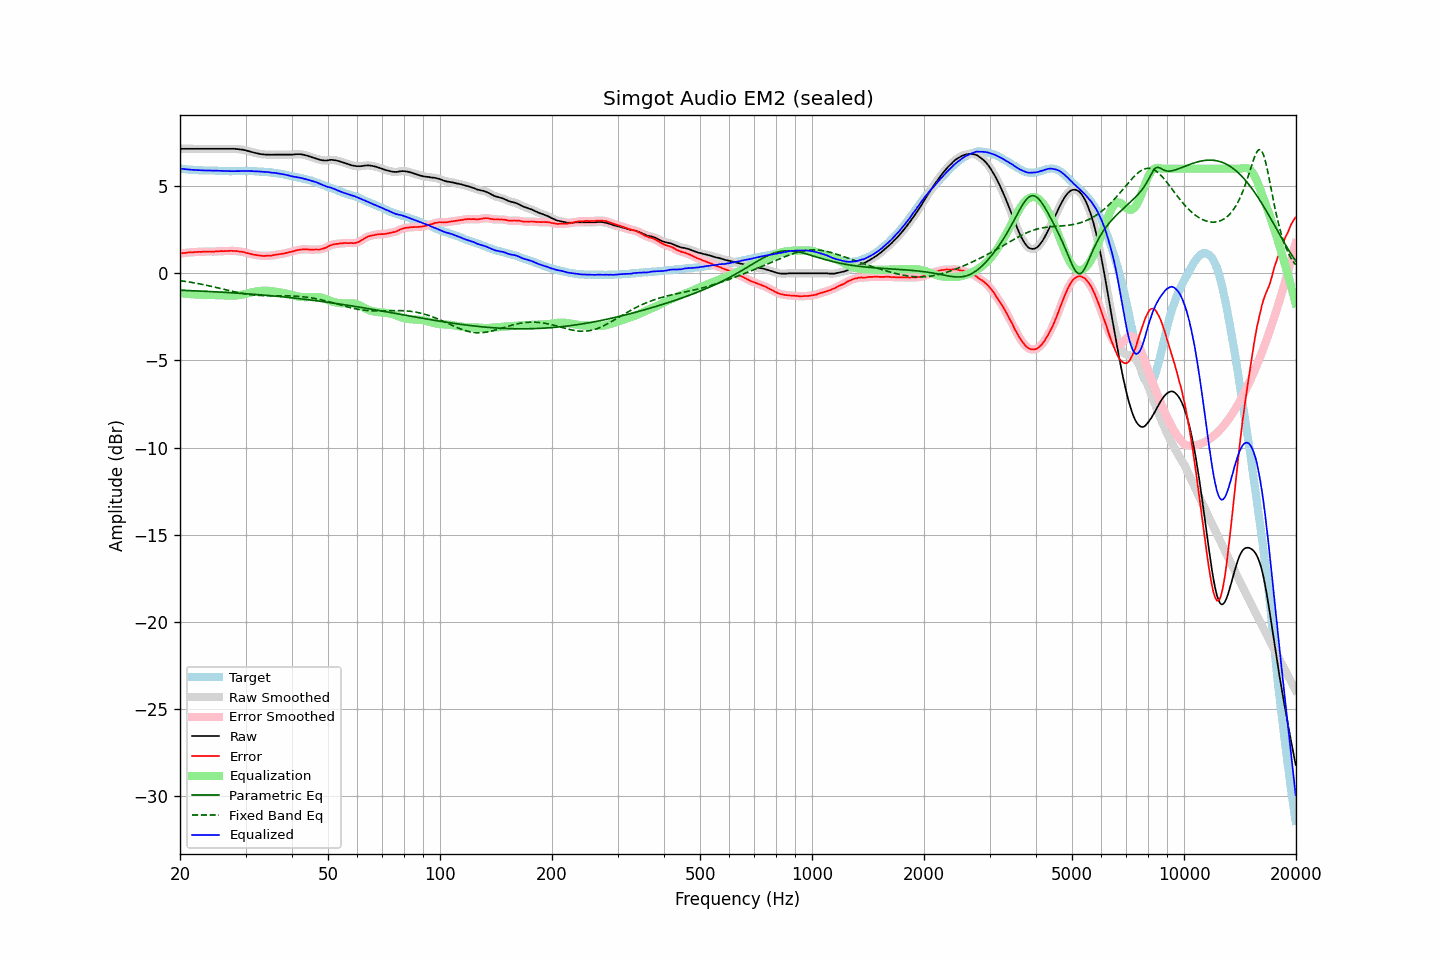

The table this chart was drawn from, first rows:
frequency, raw, error, smoothed, error_smoothed, equalization, parametric_eq, fixed_band_eq, equalized_raw, equalized_smoothed, target
20.00, 7.14, 1.13, 7.14, 1.13, -1.13, -0.97, -0.42, 6.01, 6.01, 6.01
20.20, 7.14, 1.15, 7.14, 1.14, -1.15, -0.98, -0.43, 5.99, 5.99, 5.99
20.40, 7.14, 1.16, 7.14, 1.16, -1.16, -0.98, -0.45, 5.98, 5.98, 5.98
20.61, 7.14, 1.16, 7.14, 1.17, -1.17, -0.98, -0.46, 5.97, 5.97, 5.98
20.81, 7.14, 1.18, 7.14, 1.18, -1.18, -0.99, -0.48, 5.96, 5.96, 5.96
21.02, 7.14, 1.19, 7.14, 1.19, -1.18, -0.99, -0.49, 5.96, 5.96, 5.95
21.23, 7.14, 1.20, 7.14, 1.20, -1.19, -1.00, -0.51, 5.95, 5.95, 5.94
21.44, 7.14, 1.19, 7.14, 1.20, -1.20, -1.00, -0.52, 5.94, 5.94, 5.95
21.66, 7.14, 1.20, 7.14, 1.20, -1.21, -1.00, -0.54, 5.93, 5.93, 5.94
21.87, 7.14, 1.21, 7.14, 1.21, -1.21, -1.01, -0.55, 5.93, 5.93, 5.93
22.09, 7.14, 1.22, 7.14, 1.22, -1.22, -1.01, -0.57, 5.92, 5.92, 5.92
22.31, 7.14, 1.22, 7.14, 1.23, -1.22, -1.02, -0.59, 5.92, 5.92, 5.92
22.54, 7.14, 1.23, 7.14, 1.23, -1.23, -1.02, -0.60, 5.91, 5.91, 5.91
22.76, 7.14, 1.22, 7.14, 1.23, -1.23, -1.02, -0.62, 5.91, 5.91, 5.92
22.99, 7.14, 1.23, 7.14, 1.24, -1.24, -1.03, -0.64, 5.90, 5.90, 5.91
23.22, 7.14, 1.25, 7.14, 1.24, -1.24, -1.03, -0.66, 5.90, 5.90, 5.89
23.45, 7.14, 1.25, 7.14, 1.25, -1.24, -1.04, -0.68, 5.90, 5.90, 5.89
23.69, 7.14, 1.25, 7.14, 1.25, -1.24, -1.04, -0.70, 5.90, 5.90, 5.89
23.92, 7.14, 1.25, 7.14, 1.25, -1.24, -1.05, -0.72, 5.90, 5.90, 5.89
24.16, 7.14, 1.25, 7.14, 1.24, -1.25, -1.05, -0.74, 5.89, 5.89, 5.89
24.40, 7.14, 1.24, 7.14, 1.24, -1.25, -1.05, -0.76, 5.89, 5.89, 5.90
24.65, 7.14, 1.24, 7.14, 1.24, -1.25, -1.06, -0.78, 5.89, 5.89, 5.90
24.89, 7.14, 1.25, 7.14, 1.25, -1.25, -1.06, -0.80, 5.89, 5.89, 5.89
25.14, 7.14, 1.26, 7.14, 1.26, -1.26, -1.07, -0.83, 5.88, 5.88, 5.88
25.39, 7.14, 1.26, 7.14, 1.27, -1.26, -1.07, -0.85, 5.88, 5.88, 5.88
25.65, 7.14, 1.27, 7.14, 1.27, -1.26, -1.08, -0.87, 5.88, 5.88, 5.87
25.91, 7.14, 1.27, 7.14, 1.27, -1.27, -1.08, -0.89, 5.87, 5.87, 5.87
26.16, 7.14, 1.26, 7.14, 1.27, -1.27, -1.09, -0.92, 5.87, 5.87, 5.88
26.43, 7.14, 1.27, 7.14, 1.27, -1.28, -1.10, -0.94, 5.86, 5.86, 5.87
26.69, 7.14, 1.28, 7.14, 1.27, -1.28, -1.10, -0.96, 5.86, 5.86, 5.86
26.96, 7.14, 1.28, 7.14, 1.28, -1.28, -1.11, -0.98, 5.86, 5.86, 5.86
27.23, 7.14, 1.29, 7.14, 1.28, -1.28, -1.11, -1.00, 5.86, 5.86, 5.85
27.50, 7.14, 1.29, 7.14, 1.29, -1.28, -1.12, -1.03, 5.86, 5.86, 5.85
27.77, 7.14, 1.28, 7.14, 1.28, -1.28, -1.12, -1.05, 5.86, 5.86, 5.86
28.05, 7.14, 1.28, 7.14, 1.28, -1.28, -1.13, -1.07, 5.86, 5.86, 5.86
28.33, 7.13, 1.27, 7.13, 1.27, -1.27, -1.14, -1.09, 5.86, 5.86, 5.86
28.62, 7.12, 1.26, 7.12, 1.26, -1.26, -1.14, -1.11, 5.86, 5.86, 5.86
28.90, 7.11, 1.25, 7.11, 1.25, -1.25, -1.15, -1.13, 5.86, 5.86, 5.86
29.19, 7.10, 1.24, 7.10, 1.24, -1.24, -1.15, -1.14, 5.86, 5.86, 5.86
29.48, 7.09, 1.23, 7.09, 1.22, -1.22, -1.16, -1.16, 5.87, 5.87, 5.86
29.78, 7.07, 1.21, 7.07, 1.20, -1.20, -1.17, -1.18, 5.87, 5.87, 5.86
30.08, 7.05, 1.17, 7.05, 1.18, -1.18, -1.17, -1.19, 5.87, 5.87, 5.88
30.38, 7.02, 1.15, 7.02, 1.15, -1.16, -1.18, -1.21, 5.86, 5.87, 5.87
30.68, 7.00, 1.13, 7.00, 1.13, -1.13, -1.19, -1.22, 5.87, 5.87, 5.87
30.99, 6.97, 1.11, 6.97, 1.11, -1.11, -1.19, -1.23, 5.86, 5.86, 5.86
31.30, 6.95, 1.09, 6.95, 1.09, -1.09, -1.20, -1.24, 5.86, 5.86, 5.86
31.61, 6.92, 1.06, 6.92, 1.07, -1.07, -1.21, -1.25, 5.85, 5.85, 5.86
31.93, 6.90, 1.05, 6.90, 1.05, -1.05, -1.21, -1.26, 5.85, 5.85, 5.85
32.24, 6.88, 1.03, 6.88, 1.04, -1.03, -1.22, -1.27, 5.85, 5.84, 5.85
32.57, 6.86, 1.03, 6.86, 1.02, -1.02, -1.23, -1.27, 5.84, 5.84, 5.83
32.89, 6.84, 1.01, 6.84, 1.01, -1.01, -1.24, -1.28, 5.83, 5.83, 5.83
33.22, 6.83, 1.00, 6.83, 1.00, -1.01, -1.24, -1.28, 5.82, 5.82, 5.83
33.55, 6.82, 0.99, 6.82, 1.00, -1.00, -1.25, -1.28, 5.82, 5.82, 5.83
33.89, 6.81, 1.00, 6.81, 1.00, -1.00, -1.26, -1.29, 5.81, 5.81, 5.81
34.23, 6.81, 1.01, 6.81, 1.01, -1.00, -1.27, -1.29, 5.81, 5.81, 5.80
34.57, 6.81, 1.01, 6.81, 1.01, -1.01, -1.28, -1.29, 5.80, 5.80, 5.80
34.92, 6.80, 1.02, 6.80, 1.01, -1.01, -1.28, -1.29, 5.79, 5.79, 5.79
35.27, 6.80, 1.01, 6.80, 1.02, -1.03, -1.29, -1.29, 5.77, 5.78, 5.79
35.62, 6.80, 1.04, 6.80, 1.03, -1.04, -1.30, -1.29, 5.76, 5.77, 5.76
35.97, 6.81, 1.05, 6.81, 1.05, -1.05, -1.31, -1.29, 5.76, 5.76, 5.76
... 635 more rows
